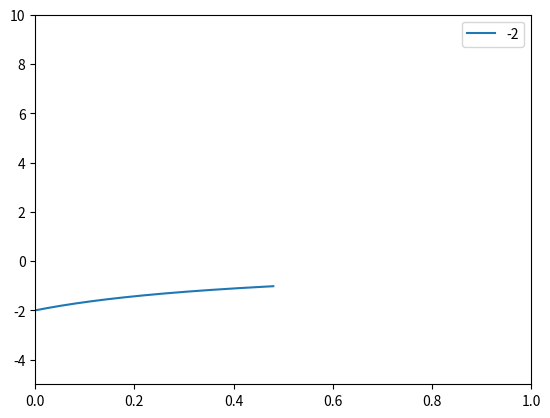

Reproduce this figure in Python.
import numpy as np
from scipy.integrate import solve_ivp
import matplotlib.pyplot as plt

def f(x, y):
    return y ** 2

y0_arr = [-2]

sol = solve_ivp(f, [0, 0.48], y0_arr, method="RK45", rtol=1e-6, atol=1e-3, max_step=0.001)


for i, y0 in enumerate(y0_arr):
    plt.plot(sol.t, sol.y[i], label=y0)

plt.xlim(0, 1)
plt.ylim(-5, 10)

plt.legend()
